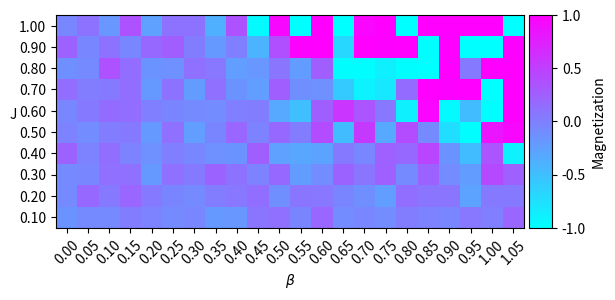

Python code for this plot:


### created 7 Feb 2017 ###

### commented 17 Feb 2017 ###
#   - Remeber to change the directory where you want to save the figures.

### modified 25 Feb 2017 ###
#   - Trimmed down the code.
#   - No longer saves every grid. Instead, a plot is made when the code is finished iterating through a single grid. Then, the code repeats.

### modified 28 Feb 2017 ###
#   - Only makes one plot out of every m iterations.

### modified 7 Mar 2017 ###
#   - Added code to plot magnetization versus time.


import os
import numpy as np
import matplotlib.pyplot as plt
from matplotlib import colors
from mpl_toolkits.axes_grid1 import make_axes_locatable


### Parameters for random number generator.
a = 7.**5
m = float(2**31 - 1)
c = 0

q = m/a
r = m % a

x1 = 2.**13.
#x2 = 111.

#r1 = 0.
#d = .75

### Accept/reject method.

def accept_reject(x1, y):
    # Generate random number.
    x1 = a*(x1 % q) - (r*x1)/q

    if x1 < 0:
        x1 += m

    r1 = x1/m

    # If random number is less than y, change the spin.
    if r1 <= y:
        change = True
    else:
        change = False
    #print 'r1 = ', r1, ' y = ', y, change
    return x1, change

### Metropolis method.
def metropolis(x1, x2, r1, cutoff):
    x1 = a*(x1 % q) - (r*x1)/q

    if x1 < 0:
        x1 += m

    s1 = x1/m

    x2 = a*(x2 % q) - (r*x2)/q

    if x2 < 0:
        x2 += m

    s2 = x2/m

    r2 = r1 + d*(2*s1 - 1)

    if r2 > 0 and r2 < cutoff:
        r1 = r2
        change = True
    else:
        change = False

    return x1, x2, r1

### Wrap-around function.
def determine_ij(i, j, x_len, y_len):
    if i == 0:
        i_up = 1
        i_down = x_len - 1
    elif i == x_len - 1:
        i_up = 0
        i_down = i - 1
    else:
        i_up = i + 1
        i_down = i - 1
    if j == 0:
        j_left = y_len - 1
        j_right = 1
    elif j == y_len - 1:
        j_left = j - 1
        j_right = 0
    else:
        j_left = j - 1
        j_right = j + 1

    return i_up, i_down, j_left, j_right

### Function to evaluate E_old and E_new.
def evaluate_E(i, j, i_up, i_down, j_left, j_right, v, x1):
    E_old = -J_ * v[i][j] * (v[i_up][j] + v[i_down][j] + v[i][j_left] + v[i][j_right])
    E_new = E_old * -1.		# E_new has the same magnitude as E_old, but with the oppposite sign in the case of only two available spins.

    if E_new <= E_old:		# If E_new is less than or equal to E_old, change the spin.
        change = True
        #print change
    elif E_new > E_old:		# If E_new is greater than E_old, change the spin only if a generated random number is less than the exponential.
        y = np.exp(-B * (E_new - E_old))
        x1, change = accept_reject(x1, y)
    return x1, change

def energy(i, j, i_up, i_down, j_left, j_right, v,):
    ENERGY = -J_ * v[i][j] * (v[i_up][j] + v[i_down][j] + v[i][j_left] + v[i][j_right])
    return ENERGY

### Graphing parameters.
cmap = colors.ListedColormap(['white', 'black'])
bounds=[-1, 0, 1]
norm = colors.BoundaryNorm(bounds, cmap.N)

mag_vs_beta = []
E_per_spin_vs_beta = []
mag_beta_J = []

### Parameters for the Ising model.
n = 10
v = np.ones((n,n))

#k = 1.38064852E-23                  # m^2 kg s^{-2} K^{-1}		# Boltzmann constant.
#T = 300.                            # K				# Temperature.

#B = (k * T)**-1.							# Beta.

#B = .44
beta = np.arange(0, 1.1, .05)
# beta = [.7]
J = np.arange(.1, 1.1, .1)
# J_ = 1.									# J.

iterations = 10			# Number of iterations.

for J_ in J:
    beta_save = []
    for B in beta:
        ### Initialize grid.
        for i in range(n):			# Iterate throught boxes in grid.
            for j in range(n):
                # Randomly decide whether or not to change the spin of the current box.
                x1, change = accept_reject(x1, .5)

                if change == True:
                    v[i][j] = v[i][j] * -1

        # mag_vs_time = []

        ### Iterate through each box in the grid and decide whether or not to change the spin of each box.
        for iterate in range(iterations):
            for i in range(n):
                for j in range(n):
                    i_up, i_down, j_left, j_right = determine_ij(i, j, n, n)

                    x1, change = evaluate_E(i, j, i_up, i_down, j_left, j_right, v, x1)

                    if change == True:
                        v[i][j] = v[i][j] * -1

            #         m += v[i][j]
            # M = m / n**2
            # mag_vs_time.append((iterate, M))
        mag = 0
        # e = 0
        for i in range(n):
            for j in range(n):
                mag += v[i][j]
                i_up, i_down, j_left, j_right = determine_ij(i, j, n, n)
                # en = energy(i, j, i_up, i_down, j_left, j_right, v)
                # e += en

        M = mag / n**2
        # mag_vs_beta.append((B, M))
        beta_save.append((M))
    mag_beta_J.append(beta_save)

        # E = e / n**2
        # E_per_spin_vs_beta.append((B, E))

    # if iterate%10 == 0:
        # print iterate

    # if iterate%10 == 0:
# plt.figure()
# fig = plt.imshow(v, cmap = cmap,  interpolation='nearest', origin = 'lower')
# plt.colorbar(fig, cmap=cmap, norm=norm, boundaries=bounds, ticks=[-1, 1])
# plt.title(r'$\beta = $' + str(B) + '\n' + r'$J = $' + str(J_))
# plt.show()
	# plt.savefig(directory + str("{0:0=4d}".format(iterate)) + '.png', format = 'png')


# time, mag = zip(*mag_vs_time)
# Beta, mag = zip(*mag_vs_beta)
# Beta, Energy = zip(*E_per_spin_vs_beta)

# print mag_beta_J[0]
plt.figure()
ax = plt.gca()
im = ax.imshow(mag_beta_J, cmap='cool', interpolation='nearest', origin='lower')
ax.set_xticks(np.arange(len(beta)) )
ax.set_yticks(np.arange(len(J)) )
ax.set_xticklabels(['{0:.2f}'.format(b) for b in beta], rotation=45)
ax.set_yticklabels(['{0:.2f}'.format(f) for f in J])
plt.xlabel(r'$\beta$')
plt.ylabel('J', rotation=0)
divider = make_axes_locatable(ax)
cax = divider.append_axes("right", size="5%", pad=0.05)
cbar = plt.colorbar(im, cax=cax, cmap='cool', label='Magnetization')

plt.show()

# plt.plot(time, mag, color = 'purple', marker = 'o')
# plt.title(r'$\beta$ = ' + str(B) + '\nn = ' + str(n**2), size = 20)
# plt.xlabel('Time (Number of iterations)', size = 20)
# plt.ylabel('Magnetization', size = 20)
# plt.grid()
# plt.xticks(fontsize = 16)
# plt.yticks(fontsize = 16)
# plt.xlim(0, iterations+1)
# plt.show()

# plt.plot(Beta, mag, color = 'purple', marker = 'o')
# plt.title('Time = ' + str(iterations) + '\nn = ' + str(n**2), size = 20)
# plt.xlabel(r'$\beta$', size = 20)
# plt.ylabel('Magnetization', size = 20)
# plt.grid()
# plt.xticks(fontsize = 16)
# plt.yticks(fontsize = 16)
# plt.xlim(0, max(beta))
# plt.show()
#
# plt.plot(Beta, Energy, color = 'purple', marker = 'o')
# plt.title('Time = ' + str(iterations) + '\nn = ' + str(n**2), size = 20)
# plt.xlabel(r'$\beta$', size = 20)
# plt.ylabel('Energy\nper spin', size = 20)
# plt.grid()
# plt.xticks(fontsize = 16)
# plt.yticks(fontsize = 16)
# plt.xlim(0, max(beta))
# plt.show()
